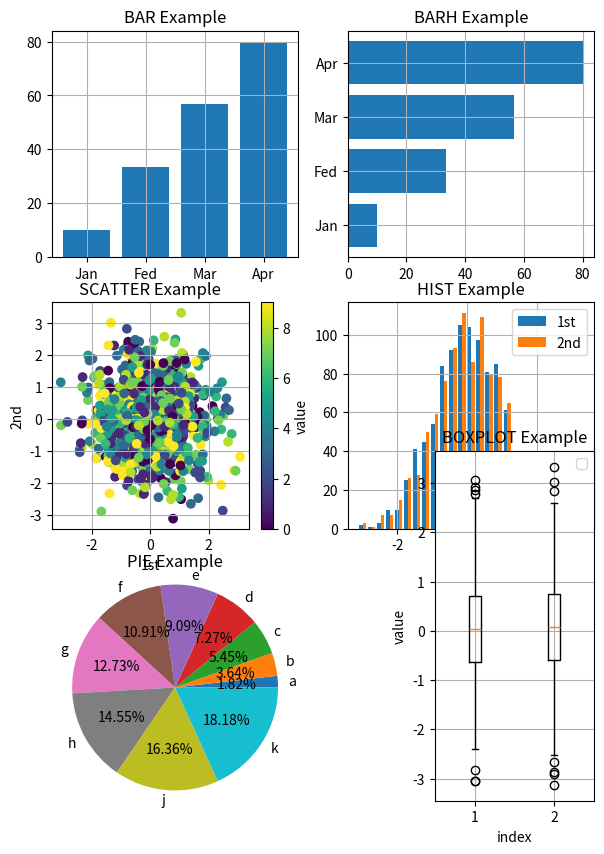

Generate this figure with matplotlib: (Note: this script raises an exception after producing the figure.)
import numpy as np 
import matplotlib.pyplot as plt

fig = plt.figure(figsize =(7,10), dpi=80)#创建画布，大小10x10，像素80
np.random.seed(2000)
month=['Jan','Fed','Mar','Apr']
y = np.linspace(10, 80,4) 
x = list(range(4))

fig.add_subplot(321) #2x2图形，垂直
#分别为两条数据增加图列
plt.xticks(x,month)
plt.bar(x, y)
plt.title('BAR Example')
plt.grid(True)

fig.add_subplot(322) #2x2图形，水平
#分别为两条数据增加图列
plt.yticks(x,month)
plt.barh(x, y)
plt.title('BARH Example')
plt.grid(True)

y = np.random.standard_normal((1000,2))
c = np.random.randint(0,10, len(y))
fig.add_subplot(323) #2x2图形，散点图
#分别为两条数据增加图列
plt.scatter(y[:,0],y[:,1],c=c,marker='o')#通过scatter函数加入三维数据
plt.colorbar()
plt.xlabel('1st')
plt.ylabel('2nd')
plt.axis('tight')
plt.title('SCATTER Example')
plt.grid(True)

fig.add_subplot(324) #2x2图形，散点图
#分别为两条数据增加图列
plt.hist(y,label=['1st','2nd'], bins=25)
plt.axis('tight')
plt.xlabel('index')
plt.ylabel('value')
plt.legend()
plt.title('HIST Example')
plt.grid(True)

#pie 
fig.add_subplot(325) #2x2图形，散点图
#分别为两条数据增加图列
plt.pie(list(range(10,110,10)),labels=list("abcdefghjk"),autopct="%.2f%%")
plt.axis('equal')
plt.grid(True)
plt.title("PIE Example")

#boxplot
fig.add_subplot(236) #2x2图形，
#分别为两条数据增加图列
plt.boxplot(y)
plt.grid(True)
plt.axis('tight')
plt.xlabel('index')
plt.ylabel('value')
plt.legend()
plt.title('BOXPLOT Example')



plt.savefig('./Phase2/example_plt.png')#保存图片
plt.show()